2-way image classification set "real" from GitHub (Ashmit-S/ML_Projects); label vocabulary: helmet, no helmet.

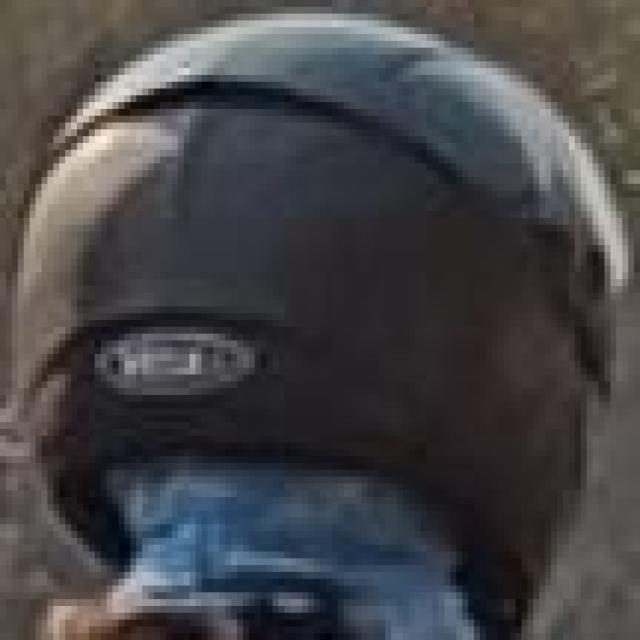
Label: helmet

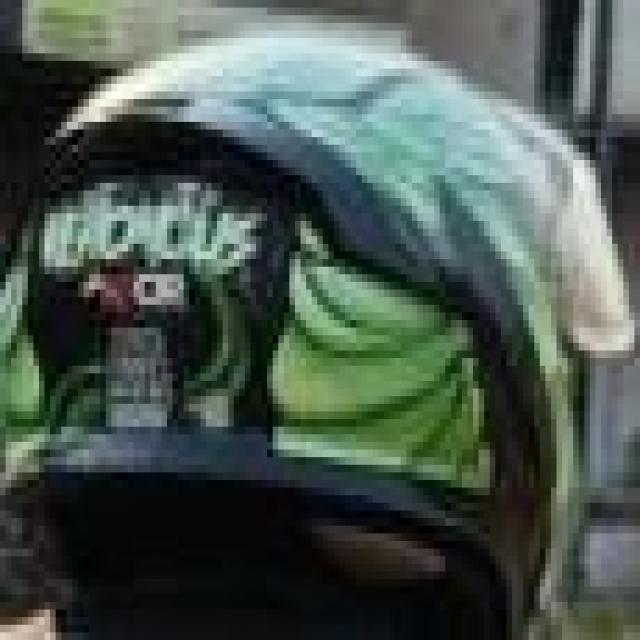
Label: helmet

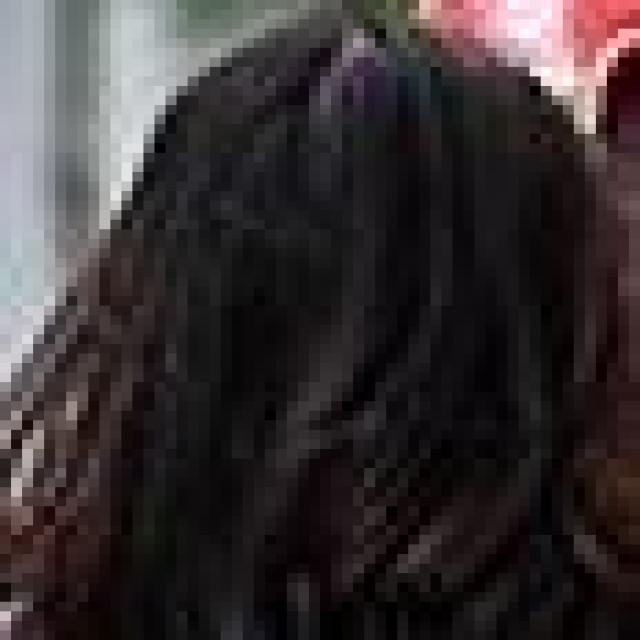
Label: no helmet

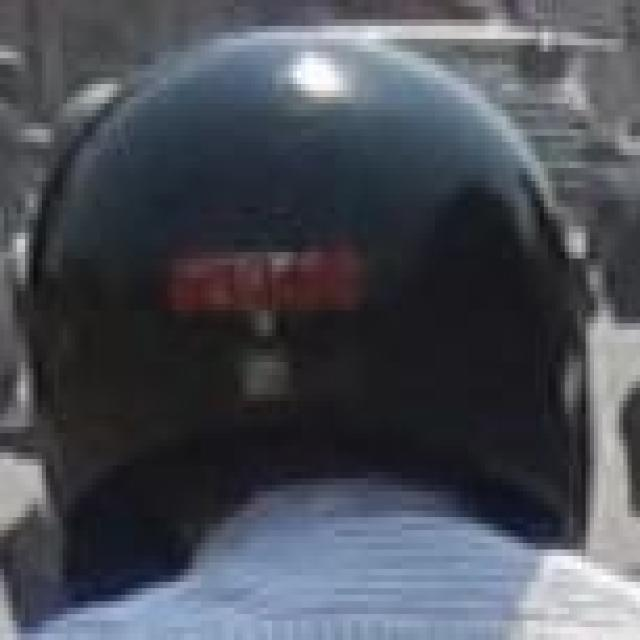
Label: helmet

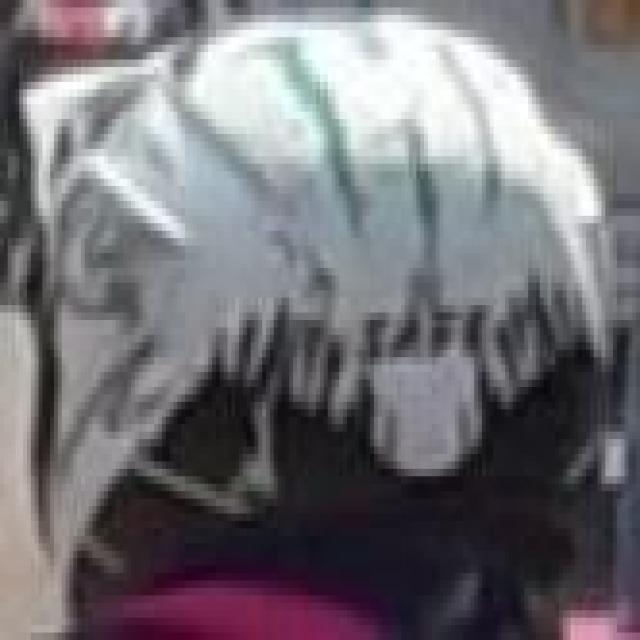
Label: helmet

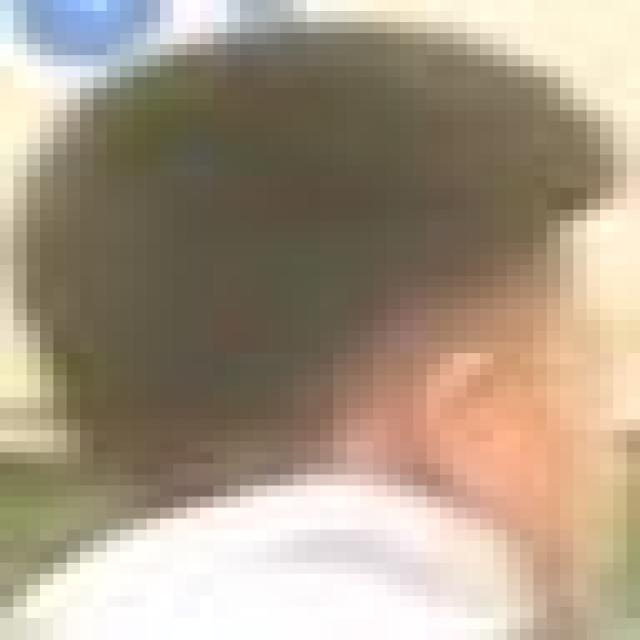
Label: no helmet
